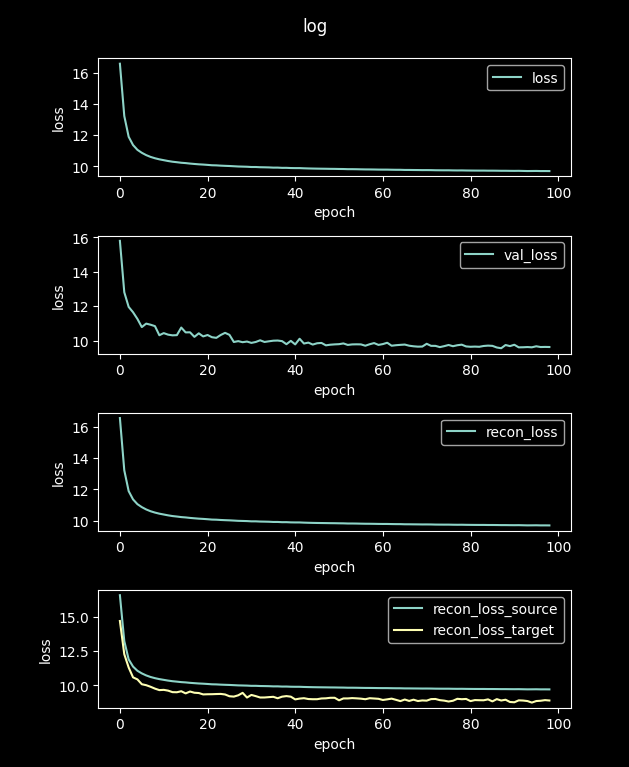

The file beside this chart, header and first rows:
loss, val_loss, recon_loss, recon_loss_source, recon_loss_target
104.9, 27.69, 104.9, 104.9, 97.54
16.57, 15.79, 16.57, 16.57, 14.69
13.22, 12.81, 13.22, 13.22, 12.27
11.89, 11.96, 11.89, 11.89, 11.3
11.36, 11.65, 11.36, 11.36, 10.58
11.06, 11.26, 11.06, 11.06, 10.43
10.87, 10.79, 10.87, 10.87, 10.08
10.72, 10.99, 10.72, 10.72, 10.01
10.61, 10.92, 10.61, 10.61, 9.893
10.52, 10.84, 10.52, 10.52, 9.758
10.45, 10.31, 10.45, 10.45, 9.65
10.4, 10.44, 10.4, 10.4, 9.668
10.34, 10.35, 10.34, 10.34, 9.613
10.3, 10.31, 10.3, 10.3, 9.502
10.27, 10.32, 10.27, 10.27, 9.494
10.23, 10.76, 10.23, 10.23, 9.568
10.21, 10.48, 10.21, 10.21, 9.411
10.18, 10.48, 10.18, 10.18, 9.546
10.16, 10.22, 10.16, 10.16, 9.458
10.13, 10.42, 10.13, 10.13, 9.437
10.12, 10.24, 10.12, 10.12, 9.336
10.1, 10.33, 10.1, 10.1, 9.348
10.07, 10.2, 10.07, 10.07, 9.351
10.07, 10.16, 10.07, 10.07, 9.363
10.05, 10.33, 10.05, 10.05, 9.373
10.04, 10.45, 10.04, 10.04, 9.332
10.03, 10.33, 10.03, 10.03, 9.202
10.01, 9.918, 10.01, 10.01, 9.177
9.995, 9.969, 9.995, 9.995, 9.271
9.987, 9.908, 9.987, 9.987, 9.451
9.978, 9.946, 9.978, 9.978, 9.109
9.962, 9.867, 9.962, 9.962, 9.299
9.962, 9.921, 9.962, 9.962, 9.211
9.948, 10.02, 9.948, 9.948, 9.111
9.943, 9.92, 9.943, 9.943, 9.113
9.936, 9.96, 9.936, 9.936, 9.138
9.922, 9.995, 9.922, 9.923, 9.162
9.923, 10, 9.923, 9.923, 9.055
9.908, 9.97, 9.908, 9.908, 9.172
9.909, 9.792, 9.909, 9.91, 9.213
9.896, 9.985, 9.896, 9.896, 9.172
9.892, 9.779, 9.892, 9.892, 8.972
9.891, 10.11, 9.891, 9.892, 9.03
9.879, 9.829, 9.879, 9.88, 9.061
9.87, 9.884, 9.87, 9.871, 8.999
9.863, 9.77, 9.863, 9.864, 8.985
9.858, 9.846, 9.858, 9.858, 8.986
9.853, 9.864, 9.853, 9.854, 9.041
9.85, 9.725, 9.85, 9.85, 9.051
9.845, 9.762, 9.845, 9.845, 9.09
9.842, 9.781, 9.842, 9.843, 9.091
9.836, 9.793, 9.836, 9.837, 8.905
9.833, 9.836, 9.833, 9.834, 9.043
9.824, 9.749, 9.824, 9.824, 9.044
9.824, 9.779, 9.824, 9.824, 9.067
9.82, 9.784, 9.82, 9.82, 9.05
9.813, 9.78, 9.813, 9.814, 9.027
9.808, 9.702, 9.808, 9.809, 8.985
9.806, 9.789, 9.806, 9.807, 9.059
9.803, 9.857, 9.803, 9.803, 9.038
... 40 more rows
